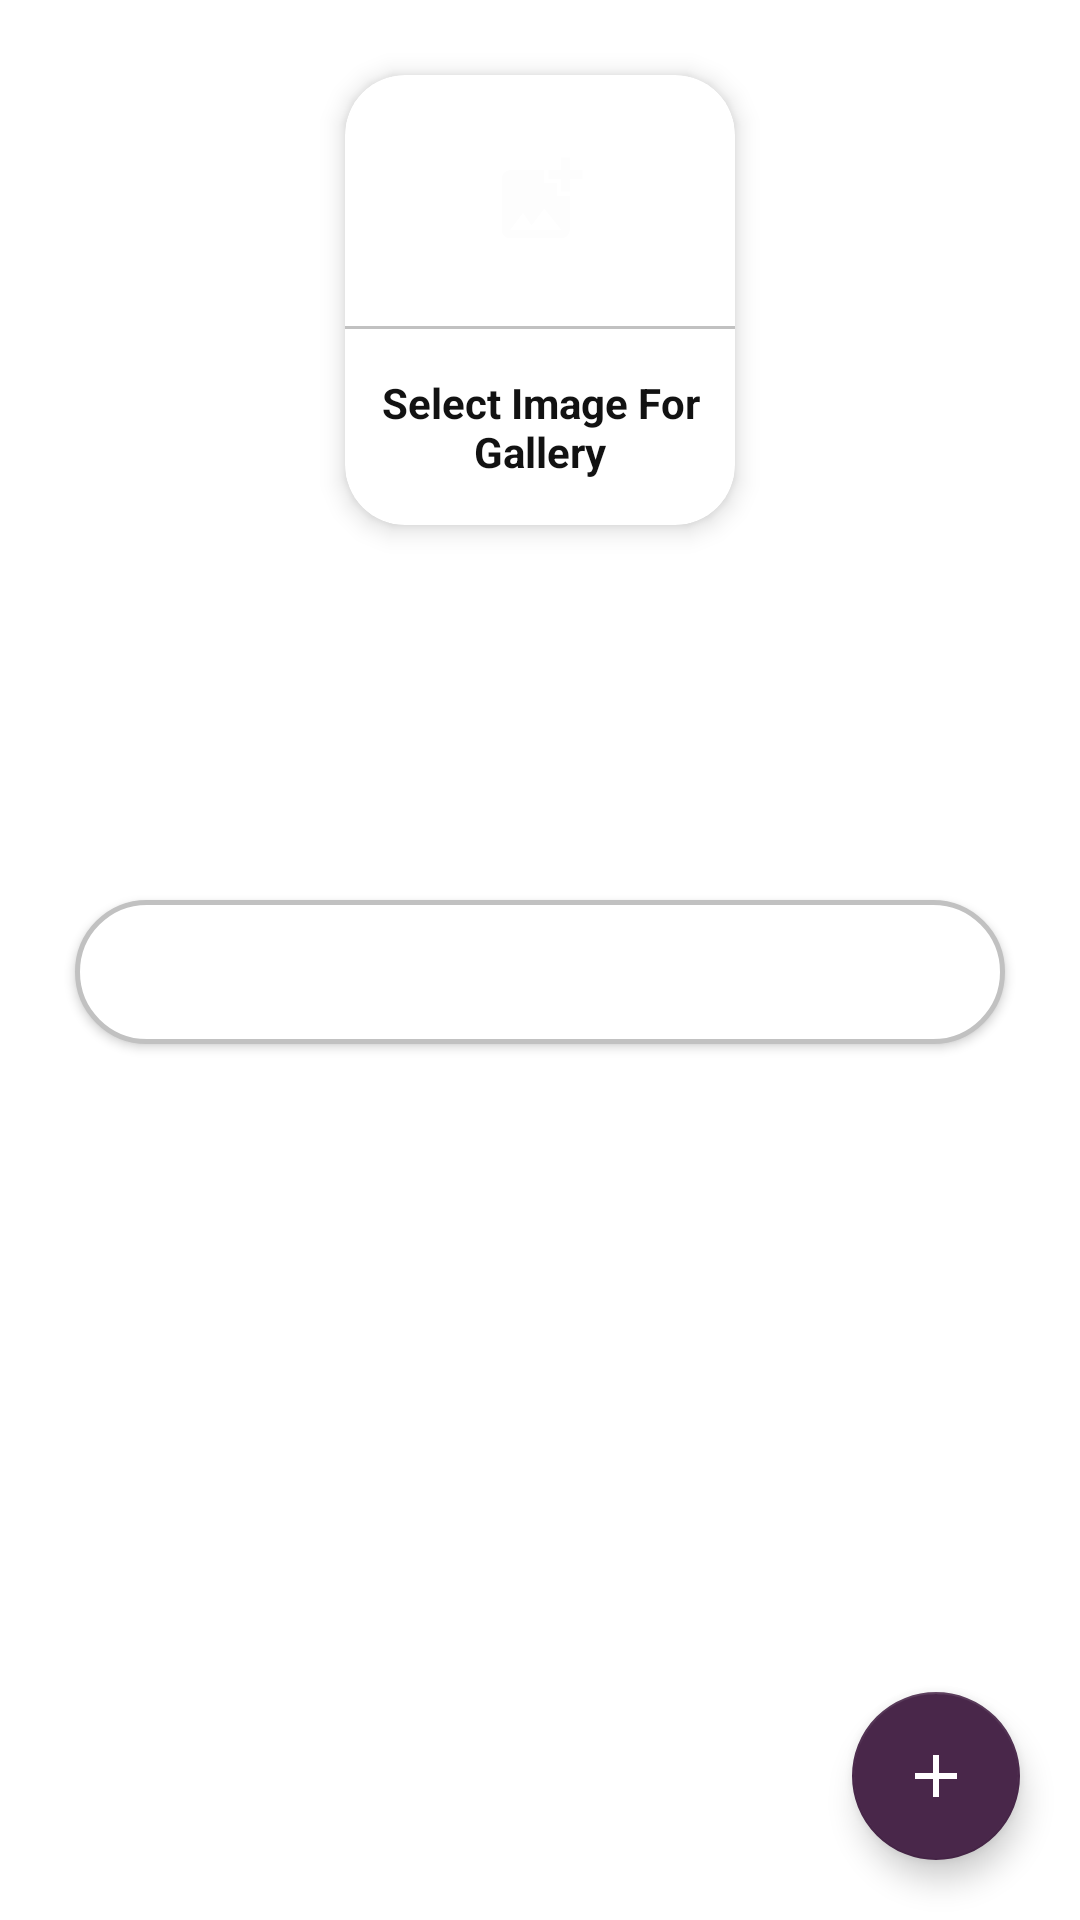

Here is an Android app screen rendered from its layout file. Give the layout XML and the strings, colors and styles it references.
<!-- AndroidManifest.xml: application theme Theme.NITJAdminApp -->
<!-- res/layout/activity_upload_gallery_images.xml -->
<?xml version="1.0" encoding="utf-8"?>
<androidx.coordinatorlayout.widget.CoordinatorLayout xmlns:android="http://schemas.android.com/apk/res/android"
    xmlns:app="http://schemas.android.com/apk/res-auto"
    xmlns:tools="http://schemas.android.com/tools"
    android:layout_width="match_parent"
    android:layout_height="match_parent"
    tools:context=".screens.UploadGalleryImages">

    <com.google.android.material.floatingactionbutton.FloatingActionButton
        android:id="@+id/fabGallery"
        style="@style/Widget.Design.FloatingActionButton"
        android:layout_width="wrap_content"
        android:layout_height="wrap_content"
        android:layout_gravity="bottom|right"
        android:layout_margin="20dp"
        android:contentDescription="@string/addNewFaculty"
        android:src="@drawable/ic_add" />

    <ScrollView
        android:layout_width="match_parent"
        android:layout_height="wrap_content">

        <LinearLayout
            android:layout_width="match_parent"
            android:layout_height="wrap_content"
            android:gravity="center"
            android:orientation="vertical">

            <com.google.android.material.card.MaterialCardView
                android:id="@+id/selectImageForGallery"
                android:layout_width="130dp"
                android:layout_height="150dp"
                android:layout_margin="25dp"
                app:cardCornerRadius="20dp"
                app:cardElevation="5dp">

                <LinearLayout
                    android:layout_width="match_parent"
                    android:layout_height="match_parent"
                    android:gravity="center"
                    android:orientation="vertical">

                    <ImageView
                        android:layout_width="64dp"
                        android:layout_height="64dp"
                        android:background="@drawable/circle_red"
                        android:padding="15dp"
                        android:src="@drawable/ic_add_image" />

                    <View
                        android:layout_width="match_parent"
                        android:layout_height="1dp"
                        android:layout_marginTop="10dp"
                        android:background="@color/lightGrey" />

                    <TextView
                        android:layout_width="wrap_content"
                        android:layout_height="wrap_content"
                        android:layout_marginTop="10dp"
                        android:gravity="center"
                        android:padding="5dp"
                        android:text="@string/select_image_for_gallery"
                        android:textColor="@color/textColor"
                        android:textStyle="bold" />

                </LinearLayout>

            </com.google.android.material.card.MaterialCardView>

            <EditText
                android:id="@+id/addNewCategory"
                android:layout_width="match_parent"
                android:layout_height="50dp"
                android:layout_marginLeft="25dp"
                android:layout_marginTop="10dp"
                android:visibility="gone"
                android:layout_marginRight="25dp"
                android:background="@drawable/custom_input"
                android:drawableStart="@drawable/custom_add_category_icon"
                android:drawablePadding="12dp"
                android:hint="@string/add_new_category"
                android:inputType="text"
                android:padding="15dp" />

            <Spinner
                android:id="@+id/selectImageCategory"
                android:layout_width="match_parent"
                android:layout_height="50dp"
                android:layout_marginLeft="25dp"
                android:layout_marginTop="25dp"
                android:layout_marginRight="25dp"
                android:background="@drawable/custom_spinner"
                android:gravity="center"
                android:padding="15dp"
                android:spinnerMode="dropdown" />

            <Button
                android:id="@+id/uploadGalleryImageButton"
                android:layout_width="match_parent"
                android:layout_height="wrap_content"
                android:layout_margin="25dp"
                android:background="@drawable/custom_input"
                android:text="@string/upload_image"
                android:textAllCaps="false"
                android:textColor="@color/white" />

            <com.google.android.material.card.MaterialCardView
                android:layout_width="match_parent"
                android:layout_height="wrap_content"
                android:layout_margin="25dp">

                <androidx.constraintlayout.utils.widget.ImageFilterView
                    android:id="@+id/galleryImageView"
                    android:layout_width="match_parent"
                    android:layout_height="match_parent"
                    android:scaleType="centerCrop" />
            </com.google.android.material.card.MaterialCardView>
        </LinearLayout>

    </ScrollView>

</androidx.coordinatorlayout.widget.CoordinatorLayout>
<!-- resources referenced by this layout -->
<resources>
  <color name="lightGrey">#c1c1c1</color>
  <color name="textColor">#121212</color>
  <color name="white">#FFFFFFFF</color>
  <!-- drawable custom_add_category_icon (drawable) -->
  <?xml version="1.0" encoding="utf-8"?>
  <selector xmlns:android="http://schemas.android.com/apk/res/android">
      <item android:drawable="@drawable/ic_add_category_focused" android:state_focused="true" />
      <item android:drawable="@drawable/ic_add_category" android:state_focused="false" />
  </selector>
  <!-- drawable ic_add (drawable) -->
  <vector android:height="30dp" android:tint="@android:color/white"
      android:viewportHeight="24" android:viewportWidth="24"
      android:width="30dp" xmlns:android="http://schemas.android.com/apk/res/android">
      <path android:fillColor="@android:color/white" android:pathData="M19,13h-6v6h-2v-6H5v-2h6V5h2v6h6v2z"/>
  </vector>
  <!-- drawable ic_add_image (drawable) -->
  <vector android:height="24dp" android:tint="#FDFDFD"
      android:viewportHeight="24" android:viewportWidth="24"
      android:width="24dp" xmlns:android="http://schemas.android.com/apk/res/android">
      <path android:fillColor="@android:color/white" android:pathData="M19,7v2.99s-1.99,0.01 -2,0L17,7h-3s0.01,-1.99 0,-2h3L17,2h2v3h3v2h-3zM16,11L16,8h-3L13,5L5,5c-1.1,0 -2,0.9 -2,2v12c0,1.1 0.9,2 2,2h12c1.1,0 2,-0.9 2,-2v-8h-3zM5,19l3,-4 2,3 3,-4 4,5L5,19z"/>
  </vector>
  <string name="addNewFaculty">addNewFaculty</string>
  <string name="add_new_category">Add New Category</string>
  <string name="select_image_for_gallery">Select Image For Gallery</string>
  <string name="upload_image">Upload Image</string>
  <style name="Theme.NITJAdminApp" parent="Theme.MaterialComponents.Light.DarkActionBar">
          
          <item name="colorPrimary">@color/nitJ_primary</item>
          <item name="colorPrimaryVariant">@color/nitJ_primaryDark</item>
          <item name="colorOnPrimary">@color/white</item>
          
          <item name="colorSecondary">@color/nitJ_primary</item>
          <item name="colorSecondaryVariant">@color/nitJ_primaryDark</item>
          <item name="colorOnSecondary">@color/white</item>
          
          <item name="android:statusBarColor" tools:targetApi="l">?attr/colorPrimaryVariant</item>
          
      </style>
  <!-- drawable ic_add_category_focused (drawable) -->
  <vector xmlns:android="http://schemas.android.com/apk/res/android"
      android:width="24dp"
      android:height="24dp"
      android:tint="@color/colorPrimary"
      android:viewportWidth="24"
      android:viewportHeight="24">
      <path
          android:fillColor="@color/colorPrimary"
          android:pathData="M12,2l-5.5,9h11z" />
      <path
          android:fillColor="@android:color/white"
          android:pathData="M17.5,17.5m-4.5,0a4.5,4.5 0,1 1,9 0a4.5,4.5 0,1 1,-9 0" />
      <path
          android:fillColor="@android:color/white"
          android:pathData="M3,13.5h8v8H3z" />
  </vector>
  <!-- drawable ic_add_category (drawable) -->
  <vector android:height="24dp" android:tint="#AAAAAA"
      android:viewportHeight="24" android:viewportWidth="24"
      android:width="24dp" xmlns:android="http://schemas.android.com/apk/res/android">
      <path android:fillColor="@android:color/white" android:pathData="M12,2l-5.5,9h11z"/>
      <path android:fillColor="@android:color/white" android:pathData="M17.5,17.5m-4.5,0a4.5,4.5 0,1 1,9 0a4.5,4.5 0,1 1,-9 0"/>
      <path android:fillColor="@android:color/white" android:pathData="M3,13.5h8v8H3z"/>
  </vector>
  <color name="colorPrimary">#0277bd</color>
  <color name="nitJ_primary">#49274A</color>
  <color name="nitJ_primaryDark">#3A1F3B</color>
</resources>
